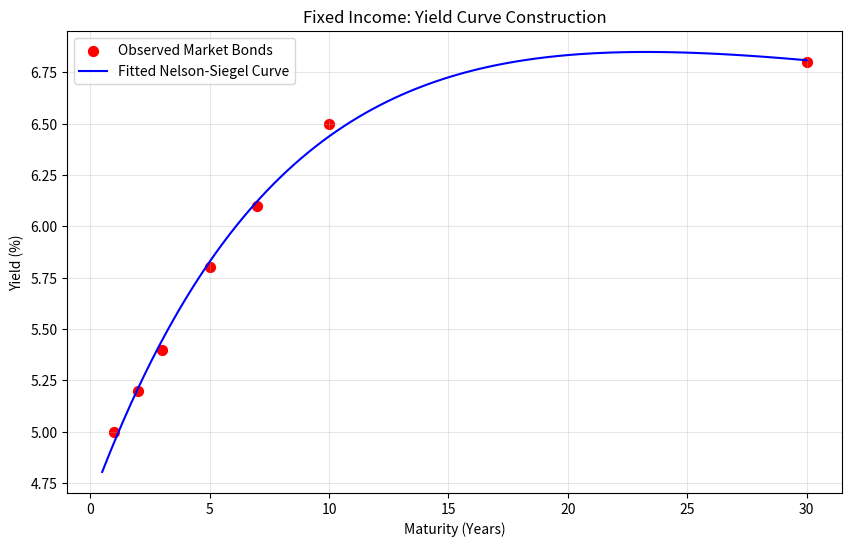

This figure's Python source:
import numpy as np
import matplotlib.pyplot as plt
from scipy.optimize import minimize

def nelson_siegel(t, b0, b1, b2, tau):
    term1 = (1 - np.exp(-t/tau)) / (t/tau)
    term2 = term1 - np.exp(-t/tau)
    return b0 + b1 * term1 + b2 * term2

maturities = np.array([1, 2, 3, 5, 7, 10, 30])
market_yields = np.array([5.0, 5.2, 5.4, 5.8, 6.1, 6.5, 6.8]) 

def objective_function(params):
    b0, b1, b2, tau = params
    model_yields = nelson_siegel(maturities, b0, b1, b2, tau)
    return np.sum((market_yields - model_yields) ** 2)

initial_guess = [5, -2, 2, 2] 
result = minimize(objective_function, initial_guess, bounds=((0, 15), (-10, 10), (-10, 10), (0.1, 10)))
fitted_params = result.x

t_smooth = np.linspace(0.5, 30, 100)
fitted_yields = nelson_siegel(t_smooth, *fitted_params)

plt.figure(figsize=(10, 6))
plt.scatter(maturities, market_yields, color='red', label='Observed Market Bonds', s=50)
plt.plot(t_smooth, fitted_yields, color='blue', label='Fitted Nelson-Siegel Curve')
plt.title('Fixed Income: Yield Curve Construction')
plt.xlabel('Maturity (Years)')
plt.ylabel('Yield (%)')
plt.grid(True, alpha=0.3)
plt.legend()
plt.show()

print(f"--- FITTED PARAMETERS ---")
print(f"Long Term Level (B0): {fitted_params[0]:.2f}%")
print(f"Short Term Slope (B1): {fitted_params[1]:.2f}")
print(f"Hump/Curvature (B2):   {fitted_params[2]:.2f}")
print("Insight: If a real bond dot is ABOVE the blue line, it yields too much. BUY IT.")